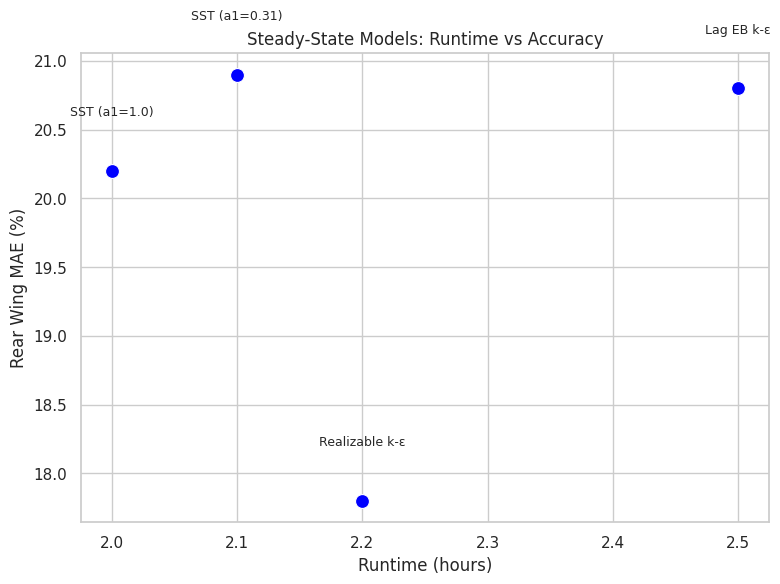
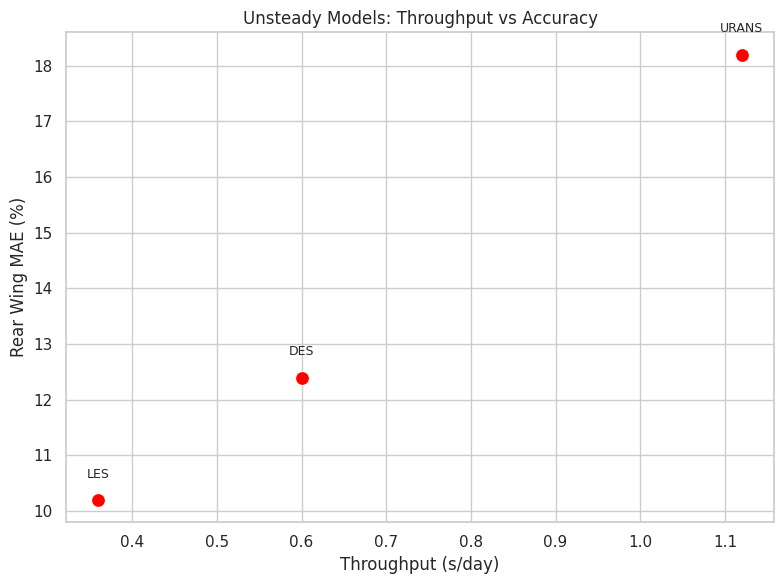

Here is the Python script that generated these plots, in order:
import matplotlib.pyplot as plt
import seaborn as sns
import pandas as pd

# Use seaborn theme
sns.set_theme(style="whitegrid")

# Data
models = [
    "Realizable k-ε", "Lag EB k-ε", "SST (a1=0.31)", "SST (a1=1.0)",
    "URANS", "DES", "LES"
]
is_steady = [True, True, True, True, False, False, False]
runtime = [2.2, 2.5, 2.1, 2.0, None, None, None]  # wall time (h)
throughput = [None, None, None, None, 1.12, 0.6, 0.36]  # s/day
mae = [17.8, 20.8, 20.9, 20.2, 18.2, 12.4, 10.2]

# Separate data
steady_models = [m for m, s in zip(models, is_steady) if s]
steady_runtime = [r for r in runtime if r is not None]
steady_mae = [m for m, s in zip(mae, is_steady) if s]

unsteady_models = [m for m, s in zip(models, is_steady) if not s]
unsteady_throughput = [t for t in throughput if t is not None]
unsteady_mae = [m for m, s in zip(mae, is_steady) if not s]

# --- Plot 1: Steady Models (Runtime vs MAE) ---
plt.figure(figsize=(8, 6))
sns.scatterplot(x=steady_runtime, y=steady_mae, s=100, color='blue')

for x, y, label in zip(steady_runtime, steady_mae, steady_models):
    plt.text(x, y + 0.4, label, ha='center', fontsize=9)

plt.xlabel("Runtime (hours)")
plt.ylabel("Rear Wing MAE (%)")
plt.title("Steady-State Models: Runtime vs Accuracy")
plt.grid(True)
plt.tight_layout()
plt.savefig("steady_runtime_vs_mae.png", dpi=300)
#plt.show()

# --- Plot 2: Unsteady Models (Throughput vs MAE) ---
plt.figure(figsize=(8, 6))
sns.scatterplot(x=unsteady_throughput, y=unsteady_mae, s=100, color='red')

for x, y, label in zip(unsteady_throughput, unsteady_mae, unsteady_models):
    plt.text(x, y + 0.4, label, ha='center', fontsize=9)

plt.xlabel("Throughput (s/day)")
plt.ylabel("Rear Wing MAE (%)")
plt.title("Unsteady Models: Throughput vs Accuracy")
plt.grid(True)
plt.tight_layout()
plt.savefig("unsteady_throughput_vs_mae.png", dpi=300)
#plt.show()
